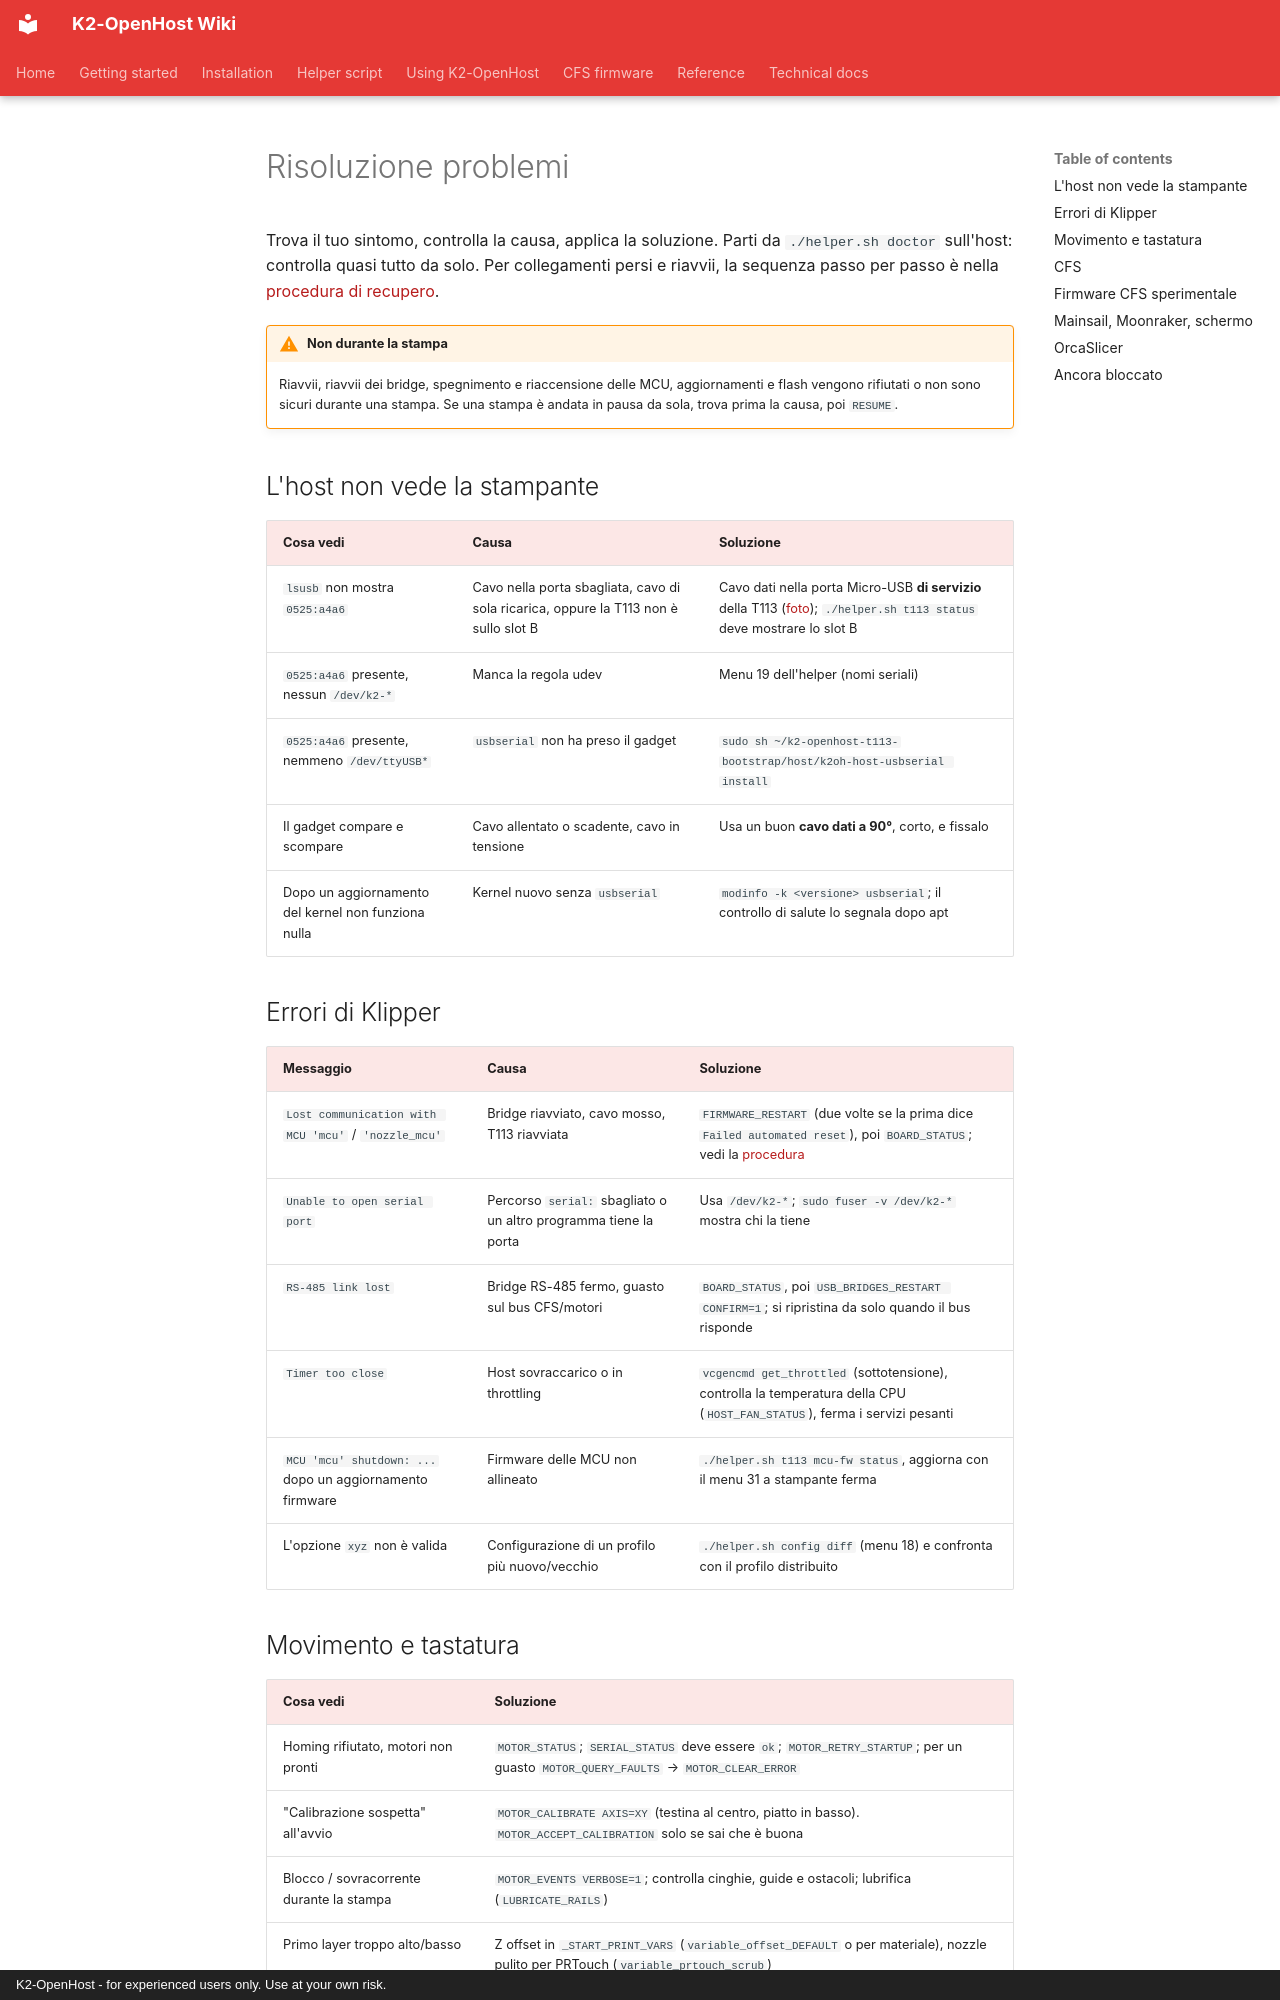

repository: MzTechnology97/K2-OpenHost · page: it/reference/troubleshooting/index.html · generator: mkdocs · copyright: K2-OpenHost - for experienced users only. Use at your own risk.

# Risoluzione problemi

Trova il tuo sintomo, controlla la causa, applica la soluzione. Parti da `./helper.sh doctor` sull'host: controlla quasi tutto da solo. Per collegamenti persi e riavvii, la sequenza passo per passo è nella [procedura di recupero](../RECOVERY.md).

!!! warning "Non durante la stampa"
    Riavvii, riavvii dei bridge, spegnimento e riaccensione delle MCU, aggiornamenti e flash vengono rifiutati o non sono sicuri durante una stampa. Se una stampa è andata in pausa da sola, trova prima la causa, poi `RESUME`.

## L'host non vede la stampante { #host-non-vede-la-stampante }

| Cosa vedi | Causa | Soluzione |
| --- | --- | --- |
| `lsusb` non mostra `0525:a4a6` | Cavo nella porta sbagliata, cavo di sola ricarica, oppure la T113 non è sullo slot B | Cavo dati nella porta Micro-USB **di servizio** della T113 ([foto](../getting-started/requirements.md#dove-si-trova-la-porta-micro-usb-di-servizio)); `./helper.sh t113 status` deve mostrare lo slot B |
| `0525:a4a6` presente, nessun `/dev/k2-*` | Manca la regola udev | Menu 19 dell'helper (nomi seriali) |
| `0525:a4a6` presente, nemmeno `/dev/ttyUSB*` | `usbserial` non ha preso il gadget | `sudo sh ~/k2-openhost-t113-bootstrap/host/k2oh-host-usbserial install` |
| Il gadget compare e scompare | Cavo allentato o scadente, cavo in tensione | Usa un buon **cavo dati a 90°**, corto, e fissalo |
| Dopo un aggiornamento del kernel non funziona nulla | Kernel nuovo senza `usbserial` | `modinfo -k <versione> usbserial`; il controllo di salute lo segnala dopo apt |

## Errori di Klipper

| Messaggio | Causa | Soluzione |
| --- | --- | --- |
| `Lost communication with MCU 'mcu'` / `'nozzle_mcu'` | Bridge riavviato, cavo mosso, T113 riavviata | `FIRMWARE_RESTART` (due volte se la prima dice `Failed automated reset`), poi `BOARD_STATUS`; vedi la [procedura](../RECOVERY.md#lost-communication-with-mcu) |
| `Unable to open serial port` | Percorso `serial:` sbagliato o un altro programma tiene la porta | Usa `/dev/k2-*`; `sudo fuser -v /dev/k2-*` mostra chi la tiene |
| `RS-485 link lost` | Bridge RS-485 fermo, guasto sul bus CFS/motori | `BOARD_STATUS`, poi `USB_BRIDGES_RESTART CONFIRM=1`; si ripristina da solo quando il bus risponde |
| `Timer too close` | Host sovraccarico o in throttling | `vcgencmd get_throttled` (sottotensione), controlla la temperatura della CPU (`HOST_FAN_STATUS`), ferma i servizi pesanti |
| `MCU 'mcu' shutdown: ...` dopo un aggiornamento firmware | Firmware delle MCU non allineato | `./helper.sh t113 mcu-fw status`, aggiorna con il menu 31 a stampante ferma |
| L'opzione `xyz` non è valida | Configurazione di un profilo più nuovo/vecchio | `./helper.sh config diff` (menu 18) e confronta con il profilo distribuito |

## Movimento e tastatura

| Cosa vedi | Soluzione |
| --- | --- |
| Homing rifiutato, motori non pronti | `MOTOR_STATUS`; `SERIAL_STATUS` deve essere `ok`; `MOTOR_RETRY_STARTUP`; per un guasto `MOTOR_QUERY_FAULTS` → `MOTOR_CLEAR_ERROR` |
| "Calibrazione sospetta" all'avvio | `MOTOR_CALIBRATE AXIS=XY` (testina al centro, piatto in basso). `MOTOR_ACCEPT_CALIBRATION` solo se sai che è buona |
| Blocco / sovracorrente durante la stampa | `MOTOR_EVENTS VERBOSE=1`; controlla cinghie, guide e ostacoli; lubrifica (`LUBRICATE_RAILS`) |
| Primo layer troppo alto/basso | Z offset in `_START_PRINT_VARS` (`variable_offset_DEFAULT` o per materiale), nozzle pulito per PRTouch (`variable_prtouch_scrub`) |
| La taglierina non taglia | `CALIBRATE_CUT_POS` dopo aver cambiato la taglierina o la testina |
